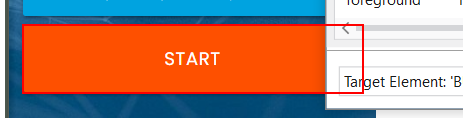
Workflow: Introducing Selectors

Step 1: find the button in window 'Rpa Challenge' (msedge.exe)

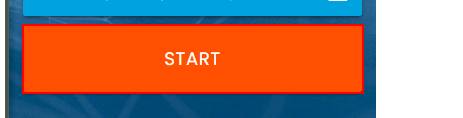
Step 2 [then]: get-attribute of the button in window 'Rpa Challenge' (msedge.exe)
